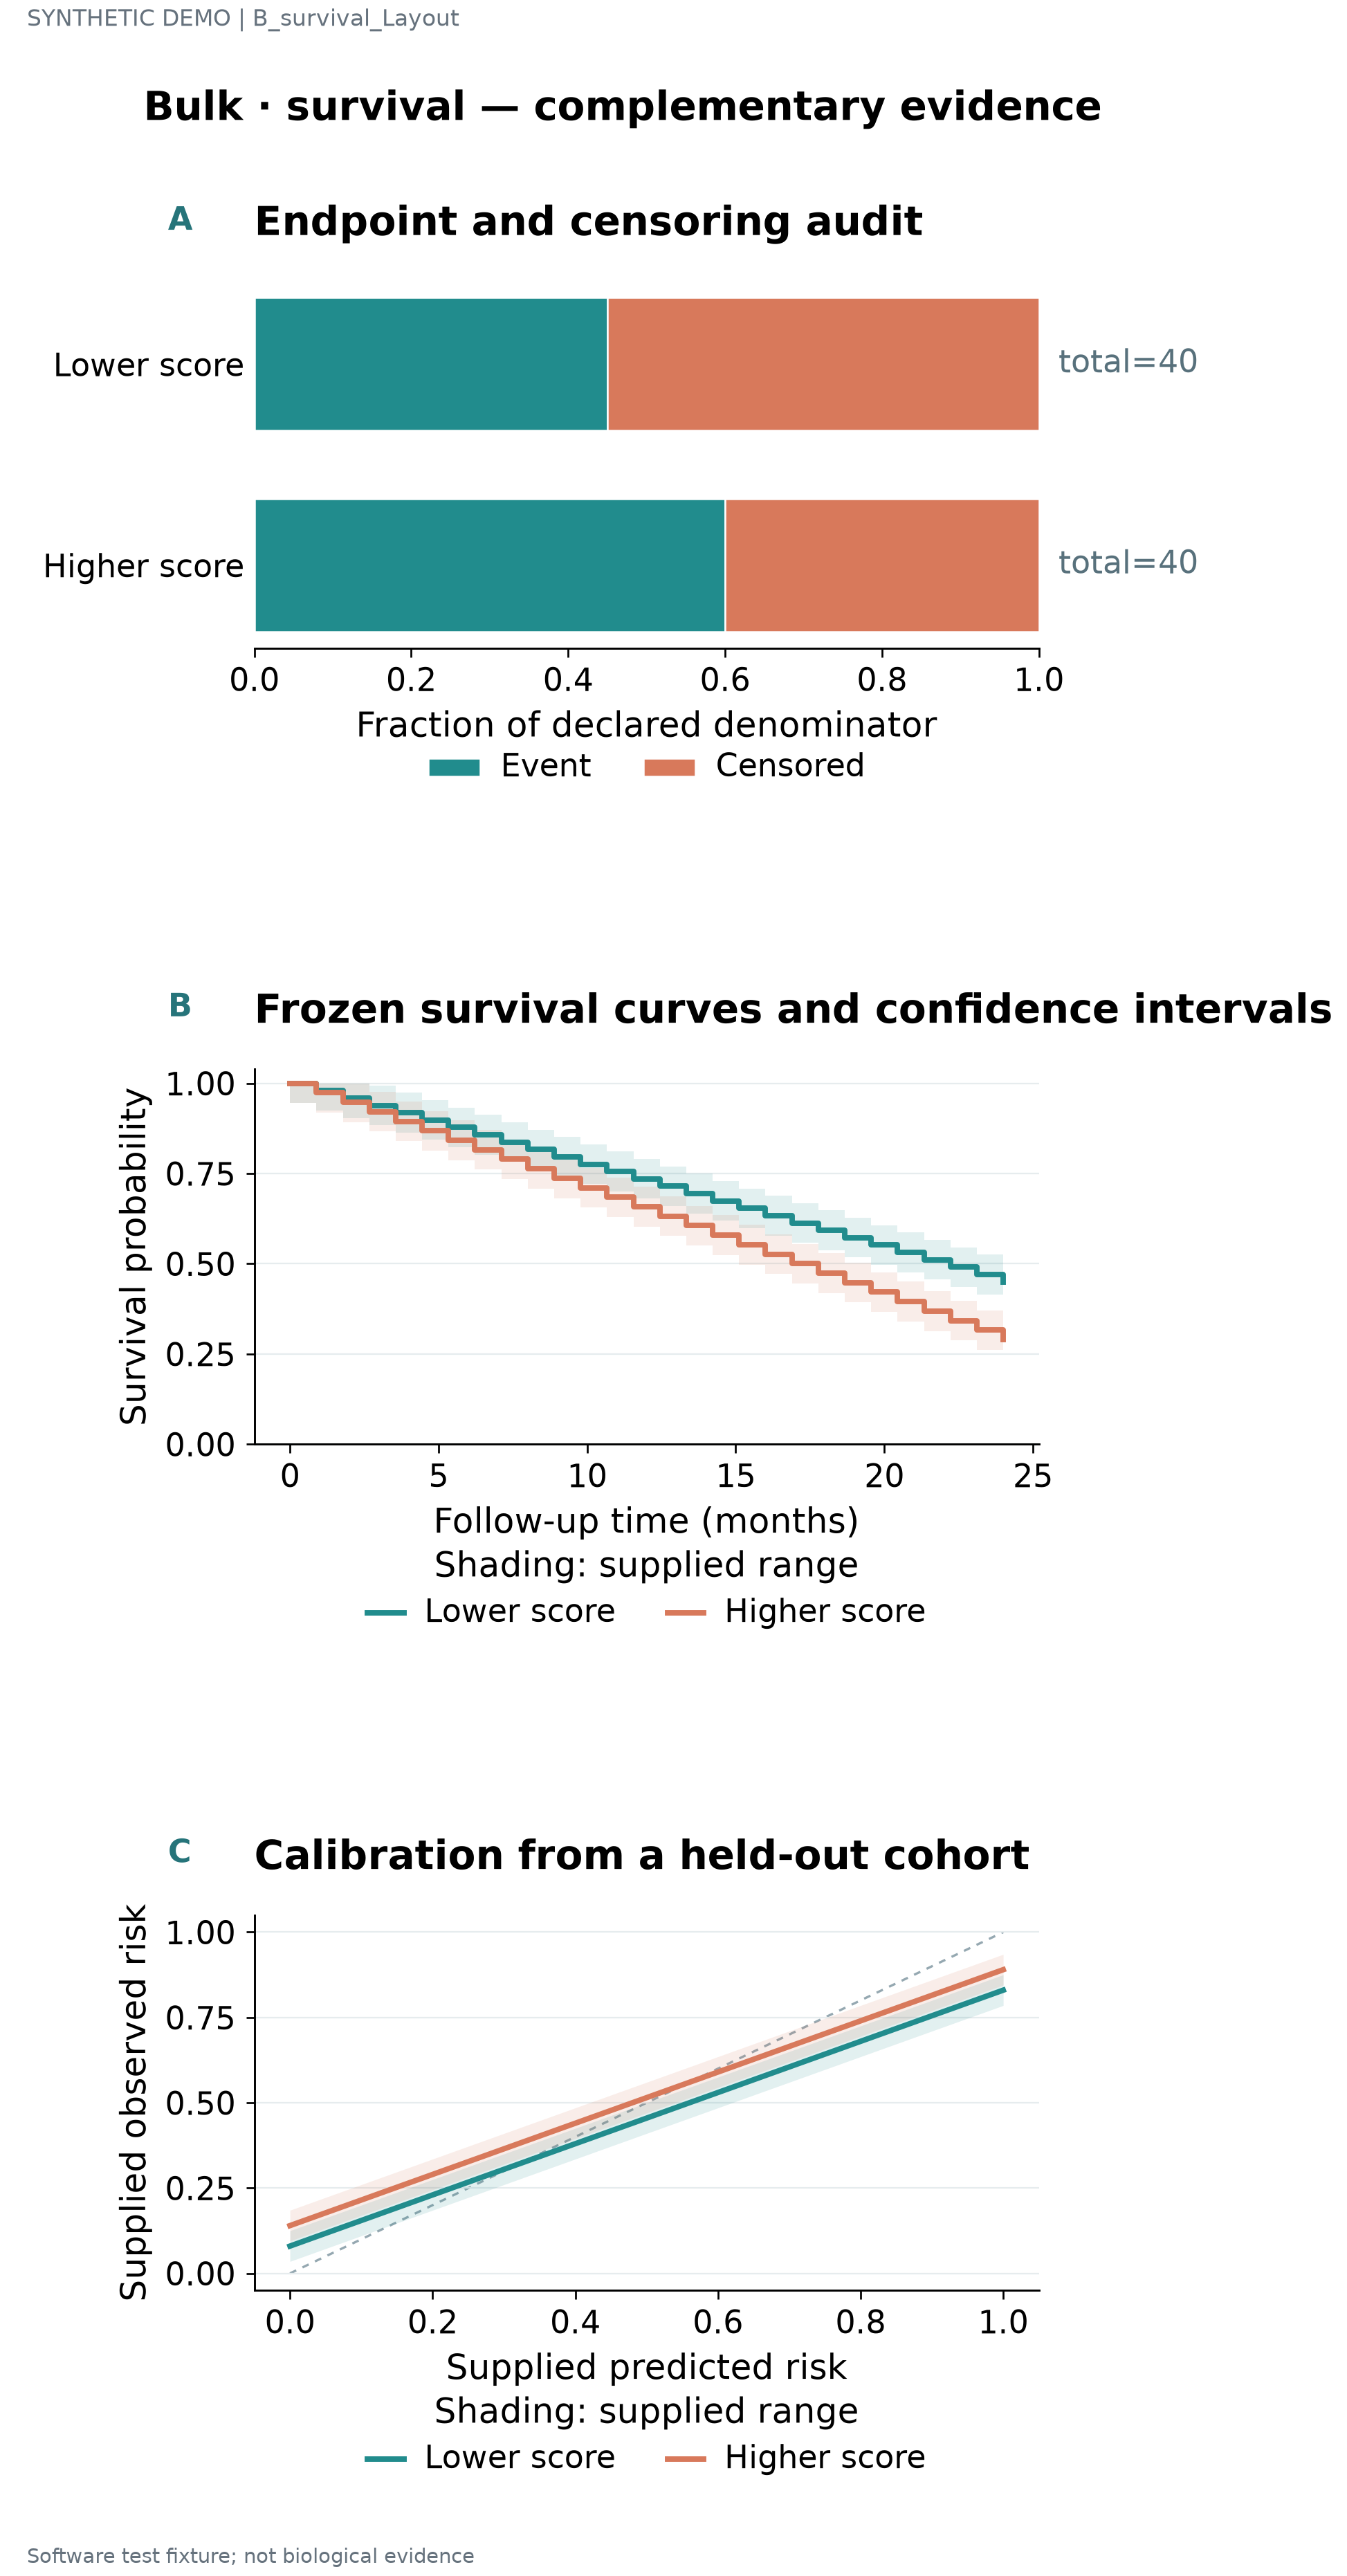

The file beside this chart, header and first rows:
label	series	value	denominator	panel_id	x	y	lower	upper
Lower score	Event	0.45	40.0	p1				
Lower score	Censored	0.55	40.0	p1				
Higher score	Event	0.6	40.0	p1				
Higher score	Censored	0.4	40.0	p1				
STAT1 · 1	Lower score			p2	0.0	1.0	0.945	1.0
IRF7 · 2	Lower score			p2	0.8889	0.9796	0.9246	1.0
ISG15 · 3	Lower score			p2	1.778	0.9593	0.9043	1.0
COL1A1 · 4	Lower score			p2	2.667	0.9389	0.8839	0.9939
NDUFA1 · 5	Lower score			p2	3.556	0.9185	0.8635	0.9735
SRSF1 · 6	Lower score			p2	4.444	0.8981	0.8431	0.9531
MKI67 · 7	Lower score			p2	5.333	0.8778	0.8228	0.9328
KLF2 · 8	Lower score			p2	6.222	0.8574	0.8024	0.9124
JUN · 9	Lower score			p2	7.111	0.837	0.782	0.892
STAT1 · 10	Lower score			p2	8.0	0.8167	0.7617	0.8717
IRF7 · 11	Lower score			p2	8.889	0.7963	0.7413	0.8513
ISG15 · 12	Lower score			p2	9.778	0.7759	0.7209	0.8309
COL1A1 · 13	Lower score			p2	10.67	0.7556	0.7006	0.8106
NDUFA1 · 14	Lower score			p2	11.56	0.7352	0.6802	0.7902
SRSF1 · 15	Lower score			p2	12.44	0.7148	0.6598	0.7698
MKI67 · 16	Lower score			p2	13.33	0.6944	0.6394	0.7494
KLF2 · 17	Lower score			p2	14.22	0.6741	0.6191	0.7291
JUN · 18	Lower score			p2	15.11	0.6537	0.5987	0.7087
STAT1 · 19	Lower score			p2	16.0	0.6333	0.5783	0.6883
IRF7 · 20	Lower score			p2	16.89	0.613	0.558	0.668
ISG15 · 21	Lower score			p2	17.78	0.5926	0.5376	0.6476
COL1A1 · 22	Lower score			p2	18.67	0.5722	0.5172	0.6272
NDUFA1 · 23	Lower score			p2	19.56	0.5519	0.4969	0.6069
SRSF1 · 24	Lower score			p2	20.44	0.5315	0.4765	0.5865
MKI67 · 25	Lower score			p2	21.33	0.5111	0.4561	0.5661
KLF2 · 26	Lower score			p2	22.22	0.4907	0.4357	0.5457
JUN · 27	Lower score			p2	23.11	0.4704	0.4154	0.5254
STAT1 · 28	Lower score			p2	24.0	0.45	0.395	0.505
STAT1 · 1	Higher score			p2	0.0	1.0	0.945	1.0
IRF7 · 2	Higher score			p2	0.8889	0.9737	0.9187	1.0
ISG15 · 3	Higher score			p2	1.778	0.9474	0.8924	1.0
COL1A1 · 4	Higher score			p2	2.667	0.9211	0.8661	0.9761
NDUFA1 · 5	Higher score			p2	3.556	0.8948	0.8398	0.9498
SRSF1 · 6	Higher score			p2	4.444	0.8685	0.8135	0.9235
MKI67 · 7	Higher score			p2	5.333	0.8422	0.7872	0.8972
KLF2 · 8	Higher score			p2	6.222	0.8159	0.7609	0.8709
JUN · 9	Higher score			p2	7.111	0.7896	0.7346	0.8446
STAT1 · 10	Higher score			p2	8.0	0.7633	0.7083	0.8183
IRF7 · 11	Higher score			p2	8.889	0.737	0.682	0.792
ISG15 · 12	Higher score			p2	9.778	0.7107	0.6557	0.7657
COL1A1 · 13	Higher score			p2	10.67	0.6844	0.6294	0.7394
NDUFA1 · 14	Higher score			p2	11.56	0.6581	0.6031	0.7131
SRSF1 · 15	Higher score			p2	12.44	0.6319	0.5769	0.6869
MKI67 · 16	Higher score			p2	13.33	0.6056	0.5506	0.6606
KLF2 · 17	Higher score			p2	14.22	0.5793	0.5243	0.6343
JUN · 18	Higher score			p2	15.11	0.553	0.498	0.608
STAT1 · 19	Higher score			p2	16.0	0.5267	0.4717	0.5817
IRF7 · 20	Higher score			p2	16.89	0.5004	0.4454	0.5554
ISG15 · 21	Higher score			p2	17.78	0.4741	0.4191	0.5291
COL1A1 · 22	Higher score			p2	18.67	0.4478	0.3928	0.5028
NDUFA1 · 23	Higher score			p2	19.56	0.4215	0.3665	0.4765
SRSF1 · 24	Higher score			p2	20.44	0.3952	0.3402	0.4502
MKI67 · 25	Higher score			p2	21.33	0.3689	0.3139	0.4239
KLF2 · 26	Higher score			p2	22.22	0.3426	0.2876	0.3976
JUN · 27	Higher score			p2	23.11	0.3163	0.2613	0.3713
STAT1 · 28	Higher score			p2	24.0	0.29	0.235	0.345
... 56 more rows
